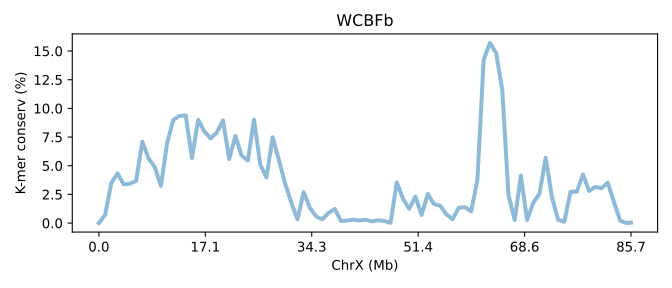

Data behind this chart, as committed beside it:
SeqID	ChrX (Mb)	K-mer conserv (%)	Group	Group_chrom
PPFBb.chrX	0.0	0.00142	0	0
PPFBb.chrX	0.01166	0.7011	0	0
PPFBb.chrX	0.02333	3.484	0	0
PPFBb.chrX	0.03499	4.335	0	0
PPFBb.chrX	0.04665	3.368	0	0
PPFBb.chrX	0.05831	3.434	0	0
PPFBb.chrX	0.06998	3.679	0	0
PPFBb.chrX	0.08164	7.09	0	0
PPFBb.chrX	0.0933	5.644	0	0
PPFBb.chrX	0.105	4.895	0	0
PPFBb.chrX	0.1166	3.246	0	0
PPFBb.chrX	0.1283	6.986	0	0
PPFBb.chrX	0.14	8.998	0	0
PPFBb.chrX	0.1516	9.343	0	0
PPFBb.chrX	0.1633	9.378	0	0
PPFBb.chrX	0.1749	5.668	0	0
PPFBb.chrX	0.1866	8.999	0	0
PPFBb.chrX	0.1983	7.982	0	0
PPFBb.chrX	0.2099	7.38	0	0
PPFBb.chrX	0.2216	7.877	0	0
PPFBb.chrX	0.2333	8.955	0	0
PPFBb.chrX	0.2449	5.571	0	0
PPFBb.chrX	0.2566	7.596	0	0
PPFBb.chrX	0.2682	5.889	0	0
PPFBb.chrX	0.2799	5.452	0	0
PPFBb.chrX	0.2916	9.011	0	0
PPFBb.chrX	0.3032	5.116	0	0
PPFBb.chrX	0.3149	3.979	0	0
PPFBb.chrX	0.3266	7.487	0	0
PPFBb.chrX	0.3382	5.519	0	0
PPFBb.chrX	0.3499	3.477	0	0
PPFBb.chrX	0.3615	1.786	0	0
PPFBb.chrX	0.3732	0.3221	0	0
PPFBb.chrX	0.3849	2.695	0	0
PPFBb.chrX	0.3965	1.328	0	0
PPFBb.chrX	0.4082	0.5831	0	0
PPFBb.chrX	0.4199	0.3262	0	0
PPFBb.chrX	0.4315	0.8777	0	0
PPFBb.chrX	0.4432	1.229	0	0
PPFBb.chrX	0.4548	0.1901	0	0
PPFBb.chrX	0.4665	0.2156	0	0
PPFBb.chrX	0.4782	0.2936	0	0
PPFBb.chrX	0.4898	0.227	0	0
PPFBb.chrX	0.5015	0.2805	0	0
PPFBb.chrX	0.5132	0.1484	0	0
PPFBb.chrX	0.5248	0.2466	0	0
PPFBb.chrX	0.5365	0.1791	0	0
PPFBb.chrX	0.5481	0.02215	0	0
PPFBb.chrX	0.5598	3.553	0	0
PPFBb.chrX	0.5715	2.131	0	0
PPFBb.chrX	0.5831	1.248	0	0
PPFBb.chrX	0.5948	2.307	0	0
PPFBb.chrX	0.6065	0.709	0	0
PPFBb.chrX	0.6181	2.535	0	0
PPFBb.chrX	0.6298	1.659	0	0
PPFBb.chrX	0.6414	1.513	0	0
PPFBb.chrX	0.6531	0.7552	0	0
PPFBb.chrX	0.6648	0.3383	0	0
PPFBb.chrX	0.6764	1.342	0	0
PPFBb.chrX	0.6881	1.386	0	0
... 27 more rows
